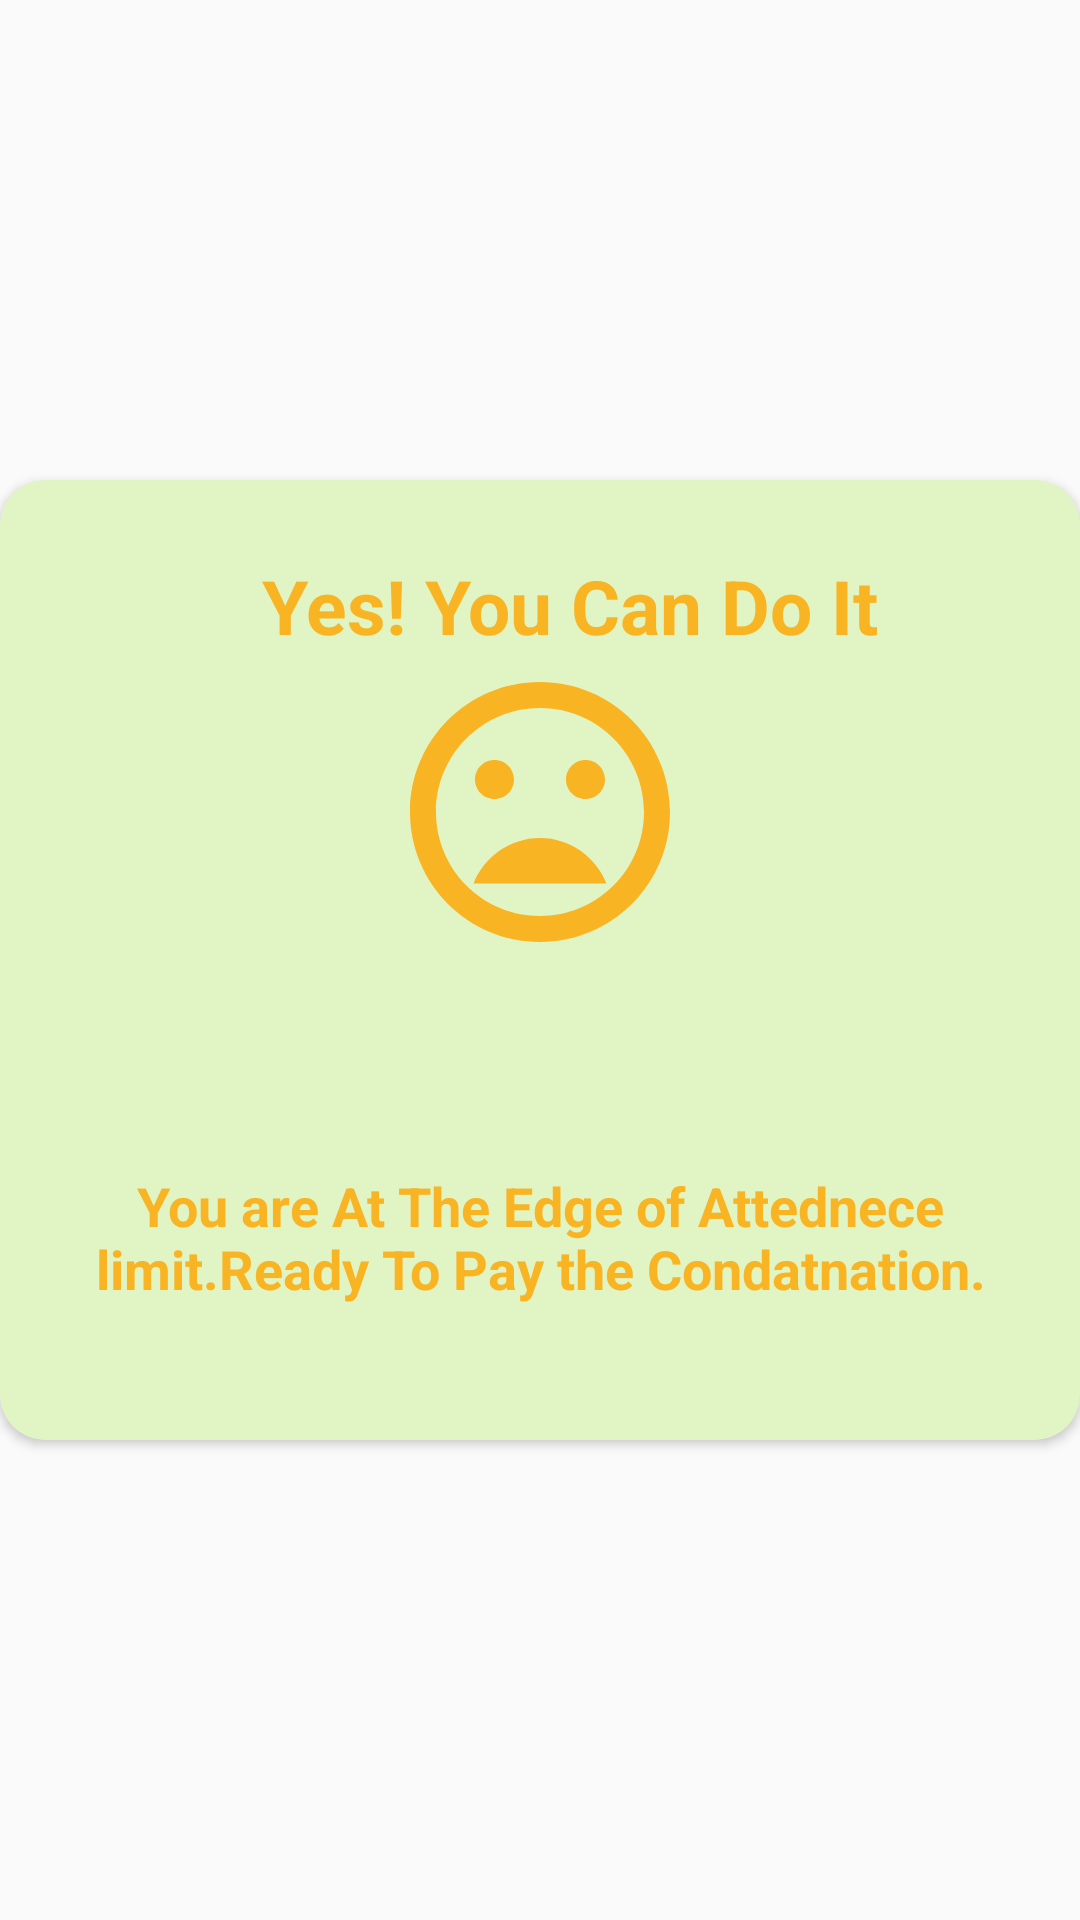

The Android layout XML behind this screen, and the referenced resources:
<!-- AndroidManifest.xml: application theme AppTheme -->
<!-- res/layout/average.xml -->
<?xml version="1.0" encoding="utf-8"?>
<RelativeLayout xmlns:android="http://schemas.android.com/apk/res/android"
    xmlns:app="http://schemas.android.com/apk/res-auto"
    android:id="@+id/avg"
    android:layout_width="match_parent"
    android:layout_height="match_parent"
    android:layout_marginLeft="5dp"
    android:layout_marginRight="5dp"
    android:gravity="center"
    android:orientation="vertical">

    <ImageView
        android:id="@+id/avg_close"
        android:layout_width="wrap_content"
        android:layout_height="wrap_content"
        android:layout_alignParentRight="true"
        android:layout_marginTop="7dp"
        android:layout_marginRight="7dp"
        android:elevation="5dp"
        android:src="@drawable/ic_close_black_24dp" />

    <android.support.v7.widget.CardView
        android:layout_width="match_parent"
        android:layout_height="wrap_content"
        android:layout_alignParentStart="true"
        android:layout_alignParentLeft="true"
        android:layout_alignParentTop="true"
        app:cardBackgroundColor="#e1f5c4"
        app:cardCornerRadius="15dp">

        <LinearLayout
            android:layout_width="match_parent"
            android:layout_height="wrap_content"
            android:orientation="vertical">


            <LinearLayout
                android:layout_width="match_parent"
                android:layout_height="wrap_content"
                android:layout_marginTop="25dp"
                android:layout_marginBottom="25dp"
                android:orientation="vertical">

                <TextView
                    android:id="@+id/negT"
                    android:layout_width="match_parent"
                    android:layout_height="wrap_content"
                    android:layout_marginLeft="20dp"
                    android:text="Yes! You Can Do It"
                    android:textAlignment="center"
                    android:textColor="#f9b423"
                    android:textSize="25dp"
                    android:textStyle="bold" />

                <ImageView
                    android:layout_width="match_parent"
                    android:layout_height="wrap_content"
                    android:layout_marginLeft="20dp"
                    android:layout_marginRight="20dp"
                    android:layout_marginBottom="20dp"
                    android:src="@drawable/ic_neg_black_24dp" />



                <TextView
                    android:id="@+id/TotPerAvg"
                    android:layout_width="match_parent"
                    android:layout_height="wrap_content"
                    android:layout_marginLeft="20dp"
                    android:layout_marginRight="20dp"
                    android:layout_marginBottom="20dp"
                    android:text=""
                    android:textAlignment="center"
                    android:textColor="#f9b423"
                    android:textSize="20dp"
                    android:textStyle="bold"/>
                <TextView
                    android:id="@+id/negM"
                    android:layout_width="match_parent"
                    android:layout_height="wrap_content"
                    android:layout_marginLeft="20dp"
                    android:layout_marginRight="20dp"
                    android:layout_marginBottom="20dp"
                    android:text="@string/neg_name"
                    android:textAlignment="center"
                    android:textColor="#f9b423"
                    android:textStyle="bold"
                    android:textSize="18dp" />

            </LinearLayout>

        </LinearLayout>

    </android.support.v7.widget.CardView>

</RelativeLayout>
<!-- resources referenced by this layout -->
<resources>
  <!-- drawable ic_neg_black_24dp (drawable-v24) -->
  <vector xmlns:android="http://schemas.android.com/apk/res/android"
          android:width="104dp"
          android:height="104dp"
          android:viewportWidth="24.0"
          android:viewportHeight="24.0">
      <path
          android:fillColor="#f9b423"
          android:pathData="M11.99,2C6.47,2 2,6.48 2,12s4.47,10 9.99,10C17.52,22 22,17.52 22,12S17.52,2 11.99,2zM12,20c-4.42,0 -8,-3.58 -8,-8s3.58,-8 8,-8 8,3.58 8,8 -3.58,8 -8,8zM15.5,11c0.83,0 1.5,-0.67 1.5,-1.5S16.33,8 15.5,8 14,8.67 14,9.5s0.67,1.5 1.5,1.5zM8.5,11c0.83,0 1.5,-0.67 1.5,-1.5S9.33,8 8.5,8 7,8.67 7,9.5 7.67,11 8.5,11zM12,14c-2.33,0 -4.31,1.46 -5.11,3.5h10.22c-0.8,-2.04 -2.78,-3.5 -5.11,-3.5z"/>
  </vector>
  <string name="neg_name">You are At The Edge of Attednece limit.Ready To Pay the Condatnation.</string>
  <style name="AppTheme" parent="Theme.AppCompat.Light.DarkActionBar">
          
          <item name="colorPrimary">@color/colorPrimary</item>
          <item name="colorPrimaryDark">@color/colorPrimaryDark</item>
          <item name="colorAccent">@color/colorAccent</item>
  
      </style>
  <color name="colorPrimary">#008577</color>
  <color name="colorPrimaryDark">#00574B</color>
  <color name="colorAccent">#D81B60</color>
</resources>
